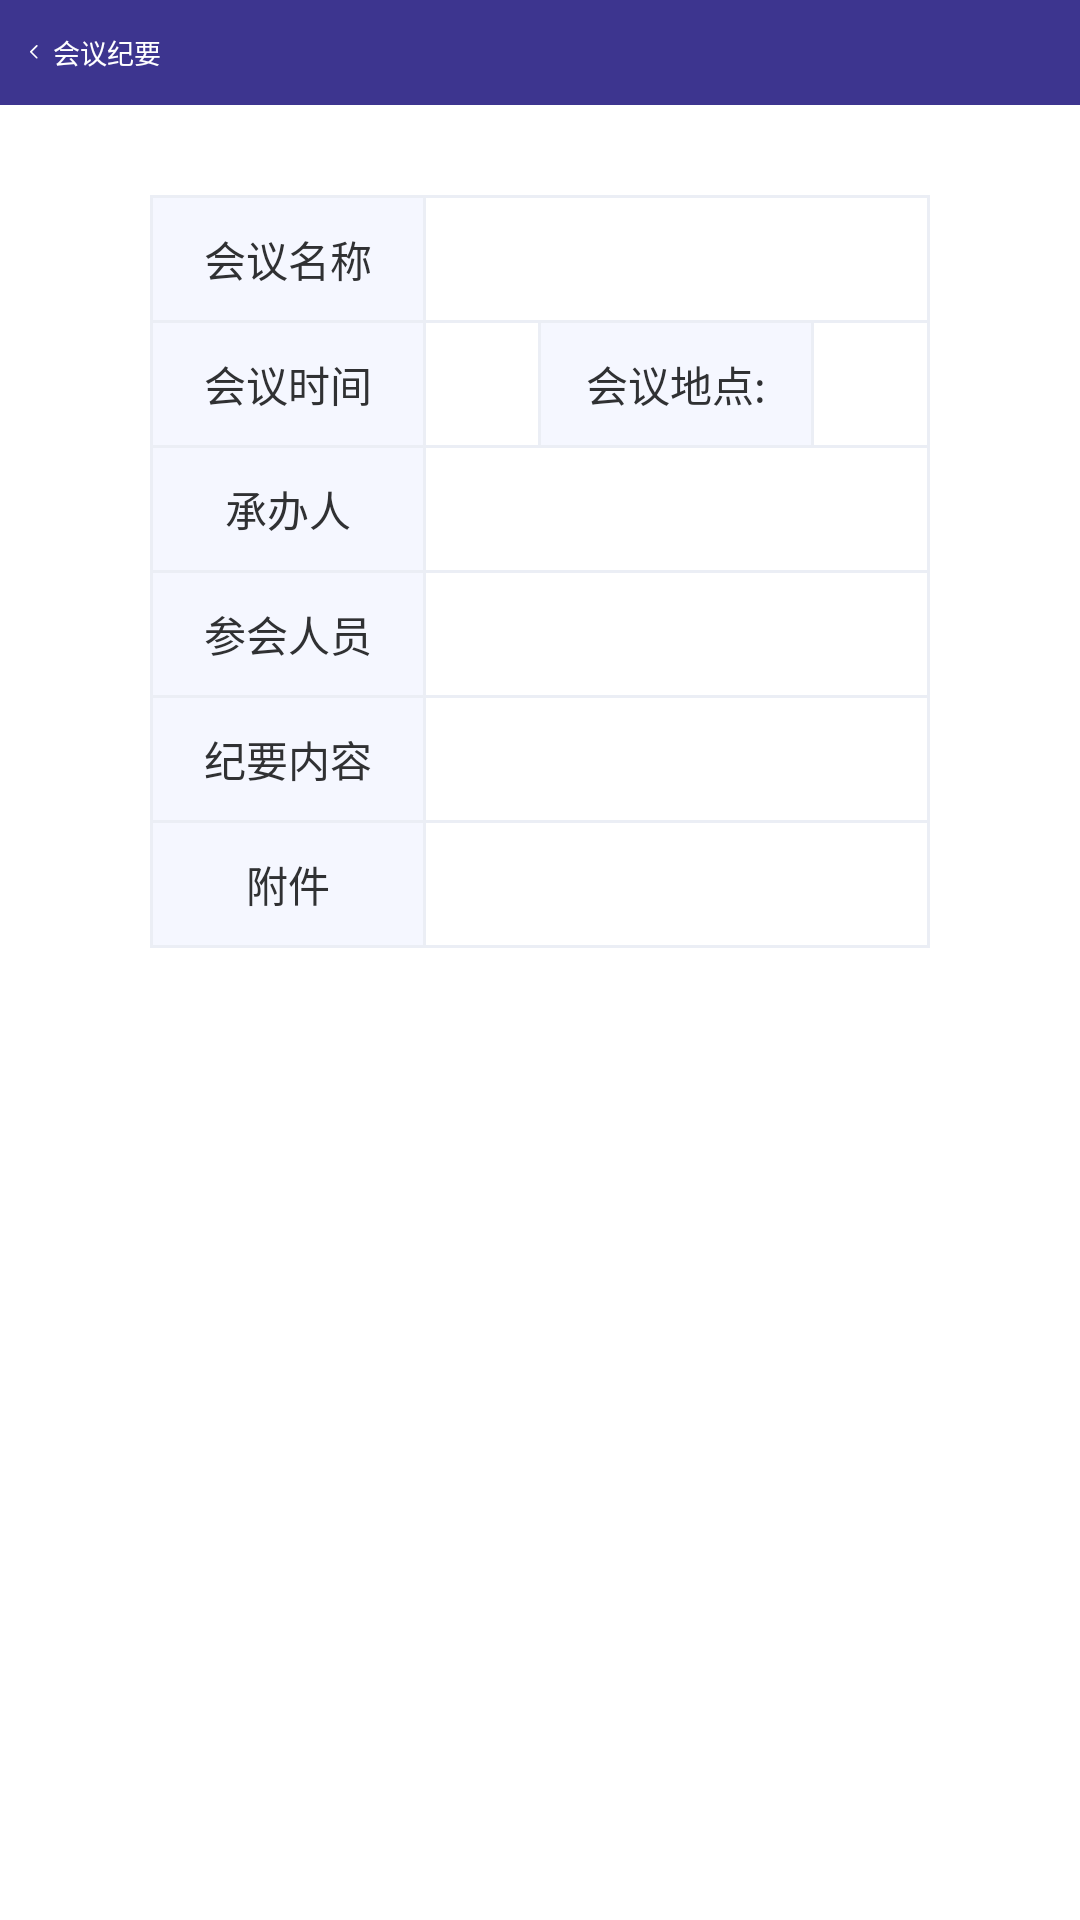

Android layout source for this screen:
<!-- AndroidManifest.xml: application theme AppTheme -->
<!-- res/layout/activity_meeting_summary.xml -->
<?xml version="1.0" encoding="utf-8"?>
<LinearLayout xmlns:android="http://schemas.android.com/apk/res/android"
    android:layout_width="match_parent"
    android:layout_height="match_parent"
    xmlns:tools="http://schemas.android.com/tools"
    android:orientation="vertical"
    android:background="@color/white">

    <LinearLayout
        android:id="@+id/ll_back"
        android:layout_width="match_parent"
        android:layout_height="@dimen/px104"
        android:background="@color/c_3D358F"
        android:orientation="horizontal">

        <ImageView
            android:layout_width="wrap_content"
            android:layout_height="wrap_content"
            android:layout_gravity="center_vertical"
            android:layout_marginLeft="@dimen/space_10dp"
            android:scaleType="fitXY"
            android:src="@mipmap/back_white" />

        <TextView
            android:layout_width="wrap_content"
            android:layout_height="wrap_content"
            android:layout_gravity="center_vertical"
            android:layout_marginLeft="@dimen/marginsize"
            android:text="@string/summary"
            android:textColor="@color/white"
            android:textSize="@dimen/textSP9" />
    </LinearLayout>

    <androidx.core.widget.NestedScrollView
        android:layout_width="match_parent"
        android:layout_height="match_parent"
        android:paddingTop="@dimen/px90"
        android:paddingLeft="@dimen/px150"
        android:paddingRight="@dimen/px150">

        <LinearLayout
            android:layout_width="match_parent"
            android:layout_height="match_parent"
            android:background="@color/small_screen_item_line"
            android:orientation="vertical"
            android:paddingTop="@dimen/dp1"
            android:paddingBottom="@dimen/dp1"
            android:paddingRight="@dimen/dp1"
            android:paddingLeft="@dimen/dp1">
            <LinearLayout
                android:layout_width="match_parent"
                android:layout_height="wrap_content"
                android:orientation="horizontal">
                <TextView
                    android:layout_width="@dimen/px270"
                    android:layout_height="match_parent"
                    android:background="@color/c_F5F7FF"
                    android:gravity="center"
                    android:paddingTop="@dimen/px30"
                    android:paddingBottom="@dimen/px30"
                    android:text="@string/meeting_name"
                    android:textColor="@color/c_303133"
                    android:layout_marginRight="@dimen/dp1" />

                <TextView
                    android:id="@+id/tv_meeting_name"
                    android:layout_width="match_parent"
                    android:layout_height="match_parent"
                    android:gravity="center_vertical"
                    android:paddingLeft="@dimen/px30"
                    android:text=""
                    android:textColor="@color/c_606266"
                    tools:text="“不忘初心,牢记使命”主题会议\n“不忘初心,牢记使命”主题会议\n“不忘初心,牢记使命”主题会议\n“不忘初心,牢记使命”主题会议\n"
                    android:background="@color/white"/>
            </LinearLayout>

            <LinearLayout
                android:layout_width="match_parent"
                android:layout_height="wrap_content"
                android:orientation="horizontal"
                android:layout_marginTop="@dimen/dp1">
                <TextView
                    android:layout_width="@dimen/px270"
                    android:layout_height="match_parent"
                    android:background="@color/c_F5F7FF"
                    android:gravity="center"
                    android:paddingTop="@dimen/px30"
                    android:paddingBottom="@dimen/px30"
                    android:text="@string/meeting_date"
                    android:textColor="@color/c_303133"
                    android:layout_marginRight="@dimen/dp1" />

                <TextView
                    android:id="@+id/tv_date"
                    android:layout_width="0dp"
                    android:layout_height="match_parent"
                    android:layout_weight="1"
                    android:gravity="center_vertical"
                    android:paddingLeft="@dimen/px30"
                    android:text=""
                    android:textColor="@color/c_606266"
                    tools:text="2019-1-10 10:00-12:00，\n,2019-1-10 10:00-12:00，\n,2019-1-10 10:00-12:00\n,2019-1-10 10:00-12:00"
                    android:background="@color/white"
                    android:layout_marginRight="@dimen/dp1" />

                <TextView
                    android:layout_width="@dimen/px270"
                    android:layout_height="match_parent"
                    android:background="@color/c_F5F7FF"
                    android:gravity="center"
                    android:paddingTop="@dimen/px30"
                    android:paddingBottom="@dimen/px30"
                    android:text="@string/meeting_location"
                    android:textColor="@color/c_303133"
                    android:layout_marginRight="@dimen/dp1" />

                <TextView
                    android:id="@+id/tv_meeting_location"
                    android:layout_width="0dp"
                    android:layout_height="match_parent"
                    android:layout_weight="1"
                    android:gravity="center_vertical"
                    android:paddingLeft="@dimen/px30"
                    android:text=""
                    android:textColor="@color/c_606266"
                    tools:text="2019-1-10 10:00-12:00"
                    android:background="@color/white"/>
            </LinearLayout>

            <LinearLayout
                android:layout_width="match_parent"
                android:layout_height="wrap_content"
                android:orientation="horizontal"
                android:layout_marginTop="@dimen/dp1">
                <TextView
                    android:layout_width="@dimen/px270"
                    android:layout_height="match_parent"
                    android:background="@color/c_F5F7FF"
                    android:gravity="center"
                    android:paddingTop="@dimen/px30"
                    android:paddingBottom="@dimen/px30"
                    android:text="@string/meeting_under_taker1"
                    android:textColor="@color/c_303133"
                    android:layout_marginRight="@dimen/dp1" />

                <TextView
                    android:id="@+id/tv_undertaker"
                    android:layout_width="match_parent"
                    android:layout_height="match_parent"
                    android:gravity="center_vertical"
                    android:paddingLeft="@dimen/px30"
                    android:text=""
                    android:textColor="@color/c_606266"
                    tools:text="李晓、李红、王伊尔、梧桐\n,晓、李红、王伊尔、梧桐\n,晓、李红、王伊尔、梧桐\n"
                    android:background="@color/white"/>
            </LinearLayout>

            <LinearLayout
                android:layout_width="match_parent"
                android:layout_height="wrap_content"
                android:orientation="horizontal"
                android:layout_marginTop="@dimen/dp1">
                <TextView
                    android:layout_width="@dimen/px270"
                    android:layout_height="match_parent"
                    android:background="@color/c_F5F7FF"
                    android:gravity="center"
                    android:paddingTop="@dimen/px30"
                    android:paddingBottom="@dimen/px30"
                    android:text="@string/participants"
                    android:textColor="@color/c_303133"
                    android:layout_marginRight="@dimen/dp1" />

                <TextView
                    android:id="@+id/tv_participants"
                    android:layout_width="match_parent"
                    android:layout_height="match_parent"
                    android:gravity="center_vertical"
                    android:paddingLeft="@dimen/px30"
                    android:text=""
                    android:textColor="@color/c_606266"
                    tools:text="李晓、李红、王伊尔、梧桐\n,晓、李红、王伊尔、梧桐\n,晓、李红、王伊尔、梧桐\n"
                    android:background="@color/white"/>
            </LinearLayout>

            <LinearLayout
                android:layout_width="match_parent"
                android:layout_height="wrap_content"
                android:orientation="horizontal"
                android:layout_marginTop="@dimen/dp1">
                <TextView
                    android:layout_width="@dimen/px270"
                    android:layout_height="match_parent"
                    android:background="@color/c_F5F7FF"
                    android:gravity="center"
                    android:paddingTop="@dimen/px30"
                    android:paddingBottom="@dimen/px30"
                    android:text="@string/summary_content"
                    android:textColor="@color/c_303133"
                    android:layout_marginRight="@dimen/dp1" />

                <TextView
                    android:id="@+id/tv_summary_content"
                    android:layout_width="match_parent"
                    android:layout_height="match_parent"
                    android:gravity="left"
                    android:paddingLeft="@dimen/px30"
                    android:paddingBottom="@dimen/px16"
                    android:paddingTop="@dimen/px16"
                    android:text=""
                    android:textColor="@color/c_606266"
                    tools:text="我是纪要内容1.会议重点\n,我是纪要内容1.会议重点\n,,我是纪要内容1.会议重点我是纪要内容
                    1.会议重点\n,我是纪要内容1.会议重点\n,,我是纪要内容1.会议重点"
                    android:background="@color/white"/>
            </LinearLayout>

            <LinearLayout
                android:layout_width="match_parent"
                android:layout_height="wrap_content"
                android:orientation="horizontal"
                android:layout_marginTop="@dimen/dp1">
                <TextView
                    android:layout_width="@dimen/px270"
                    android:layout_height="match_parent"
                    android:background="@color/c_F5F7FF"
                    android:gravity="center"
                    android:paddingTop="@dimen/px30"
                    android:paddingBottom="@dimen/px30"
                    android:text="@string/attachment"
                    android:textColor="@color/c_303133"
                    android:layout_marginRight="@dimen/dp1" />

                <androidx.recyclerview.widget.RecyclerView
                    android:id="@+id/recyclerView"
                    android:layout_width="match_parent"
                    android:layout_height="match_parent"
                    android:background="@color/white"
                    android:paddingBottom="@dimen/space_10dp"/>
            </LinearLayout>
        </LinearLayout>
    </androidx.core.widget.NestedScrollView>
</LinearLayout>
<!-- resources referenced by this layout -->
<resources>
  <color name="c_303133">#303133</color>
  <color name="c_3D358F">#3D358F</color>
  <color name="c_606266">#606266</color>
  <color name="c_F5F7FF">#F5F7FF</color>
  <color name="small_screen_item_line">#EBEEF5</color>
  <color name="white">#ffffff</color>
  <dimen name="dp1">1dp</dimen>
  <dimen name="marginsize">5dp</dimen>
  <dimen name="px104">35dp</dimen>
  <dimen name="px150">50dp</dimen>
  <dimen name="px16">5dp</dimen>
  <dimen name="px270">90dp</dimen>
  <dimen name="px30">10dp</dimen>
  <dimen name="px90">30dp</dimen>
  <dimen name="space_10dp">10dp</dimen>
  <dimen name="textSP9">9sp</dimen>
  <!-- mipmap back_white: png bitmap (mipmap-xxhdpi, 225 bytes) -->
  <string name="attachment">附件</string>
  <string name="meeting_date">会议时间</string>
  <string name="meeting_location">会议地点: </string>
  <string name="meeting_name">会议名称</string>
  <string name="meeting_under_taker1">承办人</string>
  <string name="participants">参会人员</string>
  <string name="summary">会议纪要</string>
  <string name="summary_content">纪要内容</string>
  <style name="AppTheme" parent="Theme.AppCompat.Light.DarkActionBar">
          
          <item name="colorPrimary">@color/colorPrimary</item>
          <item name="colorPrimaryDark">@color/colorPrimaryDark</item>
          <item name="colorAccent">@color/colorAccent</item>
      </style>
  <color name="colorPrimary">#008577</color>
  <color name="colorPrimaryDark">#00574B</color>
  <color name="colorAccent">#D81B60</color>
</resources>
